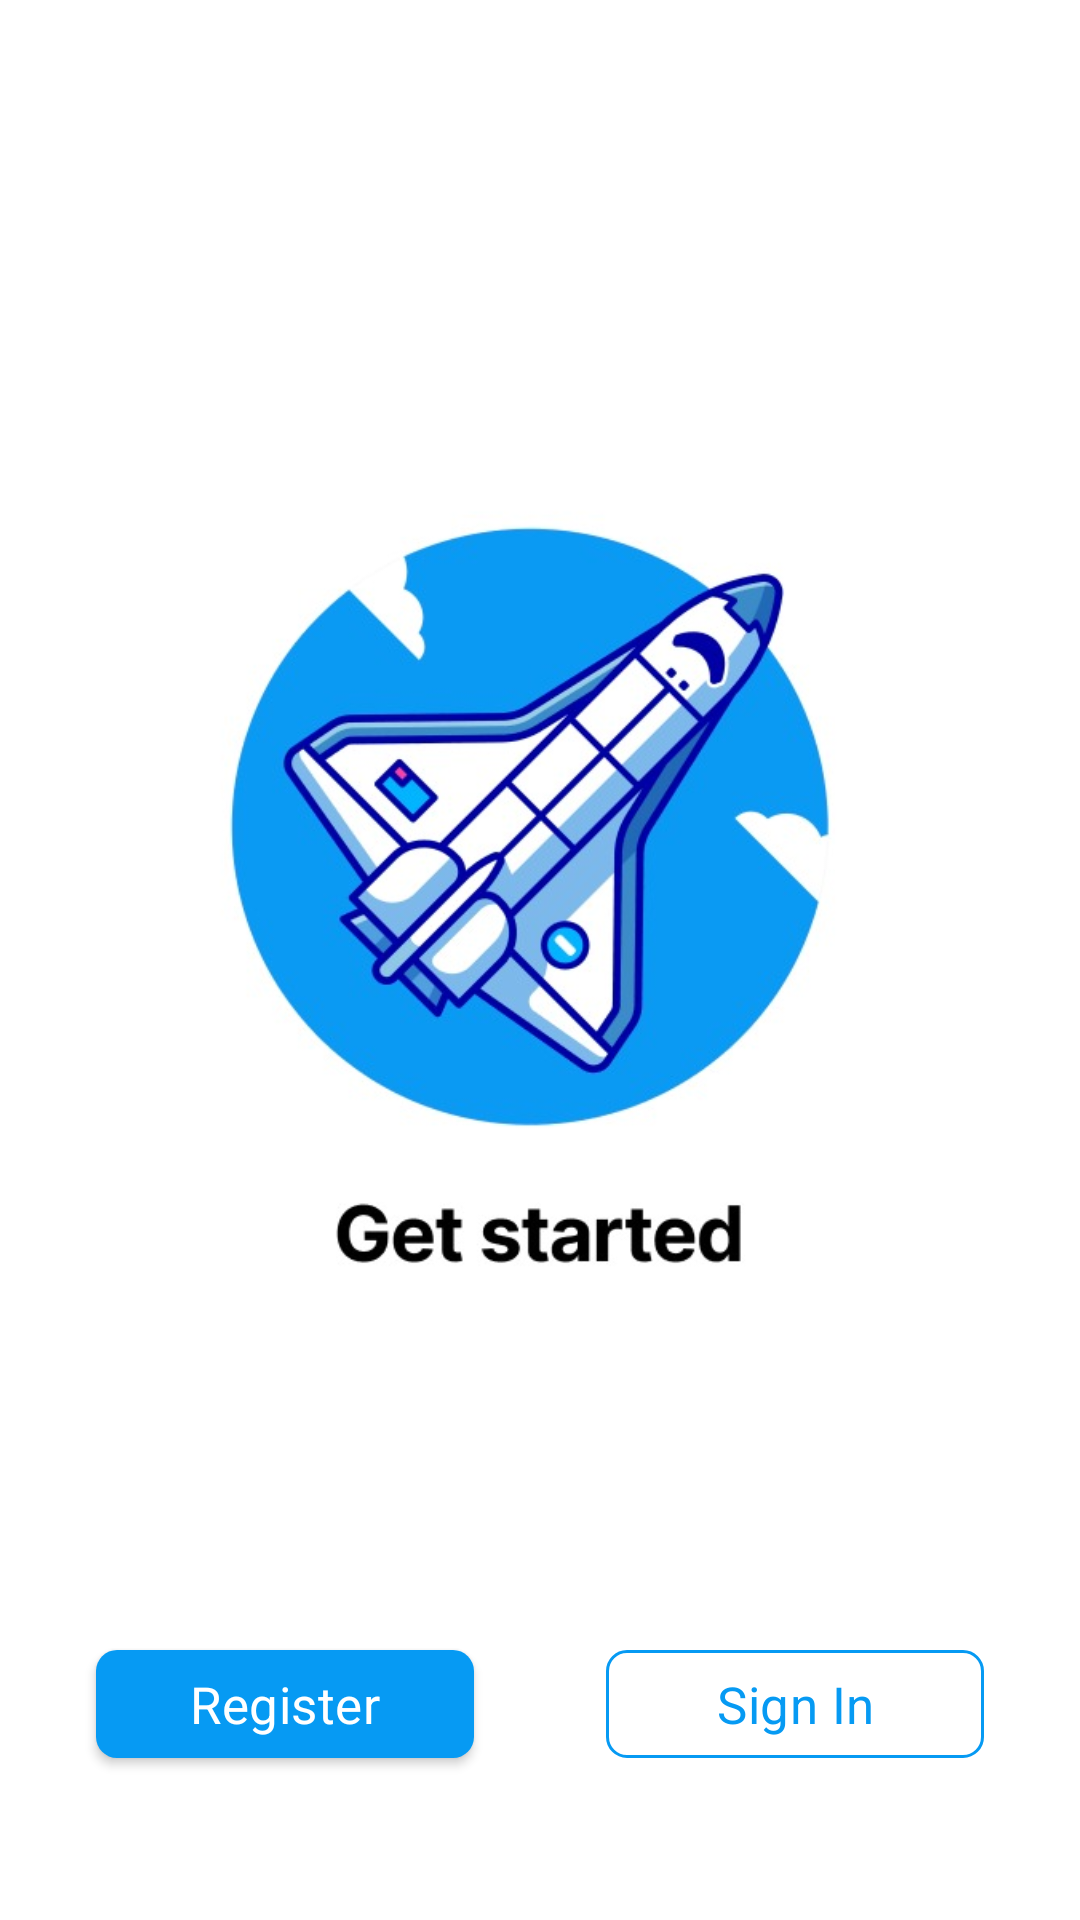

Reconstruct the res/layout file that produces this screen, plus the resources it refers to.
<!-- AndroidManifest.xml: application theme Theme.FlightSearch -->
<!-- res/layout/fragment_intro_last.xml -->
<?xml version="1.0" encoding="utf-8"?>
<androidx.constraintlayout.widget.ConstraintLayout xmlns:android="http://schemas.android.com/apk/res/android"
    xmlns:app="http://schemas.android.com/apk/res-auto"
    xmlns:tools="http://schemas.android.com/tools"
    android:layout_width="match_parent"
    android:layout_height="match_parent">

    <ImageView
        android:id="@+id/imageView"
        android:layout_width="match_parent"
        android:layout_height="0dp"
        android:contentDescription="Intro image"
        android:src="@drawable/intro_5"
        app:layout_constraintTop_toTopOf="parent"
        app:layout_constraintBottom_toTopOf="@+id/constraintLayout"/>

    <androidx.constraintlayout.widget.ConstraintLayout
        android:id="@+id/constraintLayout"
        android:layout_width="match_parent"
        android:layout_height="wrap_content"
        app:layout_constraintBottom_toBottomOf="parent">

        <com.google.android.material.button.MaterialButton
            android:id="@+id/materialButton_register"
            style="@style/Theme.FlightSearch.Button.Filled"
            android:layout_width="0dp"
            android:layout_height="wrap_content"
            android:text="Register"
            app:layout_constraintTop_toTopOf="parent"
            app:layout_constraintStart_toStartOf="parent"
            app:layout_constraintEnd_toStartOf="@id/materialButton_sign_in"
            app:layout_constraintBottom_toBottomOf="parent"
            android:layout_marginBottom="48dp"
            android:layout_marginHorizontal="32dp"/>

        <com.google.android.material.button.MaterialButton
            android:id="@+id/materialButton_sign_in"
            style="@style/Theme.FlightSearch.Button.Outline.Oval"
            android:layout_width="0dp"
            android:layout_height="wrap_content"
            android:text="Sign In"
            app:layout_constraintTop_toTopOf="parent"
            app:layout_constraintEnd_toEndOf="parent"
            app:layout_constraintStart_toEndOf="@id/materialButton_register"
            android:layout_marginStart="12dp"
            android:layout_marginEnd="32dp"/>

    </androidx.constraintlayout.widget.ConstraintLayout>

</androidx.constraintlayout.widget.ConstraintLayout>
<!-- resources referenced by this layout -->
<resources>
  <!-- drawable intro_5: png bitmap (drawable, 50583 bytes) -->
  <style name="Theme.FlightSearch.Button.Filled" parent="Widget.MaterialComponents.Button">
          <item name="android:textSize">17sp</item>
          <item name="android:textColor">@color/white</item>
          <item name="android:gravity">center</item>
          <item name="android:letterSpacing">0.01</item>
          <item name="fontFamily">@font/roboto_bold</item>
          <item name="rippleColor">@color/app_blue_20</item>
          <item name="cornerRadius">7dp</item>
          <item name="textAllCaps">false</item>
          <item name="singleLine">true</item>
          <item name="backgroundTint">@color/app_blue</item>
      </style>
  <style name="Theme.FlightSearch.Button.Outline.Oval" parent="Widget.MaterialComponents.Button.OutlinedButton">
          <item name="android:textSize">17sp</item>
          <item name="android:textColor">@color/app_blue</item>
          <item name="android:gravity">center</item>
          <item name="android:letterSpacing">0.01</item>
          <item name="fontFamily">@font/roboto_bold</item>
          <item name="rippleColor">@color/app_blue_20</item>
          <item name="strokeColor">@color/app_blue</item>
          <item name="strokeWidth">1dp</item>
          <item name="cornerRadius">7dp</item>
          <item name="textAllCaps">false</item>
          <item name="singleLine">true</item>
      </style>
  <style name="Theme.FlightSearch" parent="Theme.MaterialComponents.DayNight.NoActionBar.Bridge">
          <item name="colorPrimary">@color/white</item>
          <item name="colorPrimaryDark">@color/black</item>
          <item name="colorAccent">@color/app_blue</item>
          <item name="colorError">@color/red</item>
          <item name="android:windowBackground">@color/white</item>
      </style>
  <color name="white">#FFFFFFFF</color>
  <color name="app_blue_20">#C5E7FC</color>
  <color name="app_blue">#069AF3</color>
  <color name="black">#FF000000</color>
  <color name="red">#FF0000</color>
</resources>
